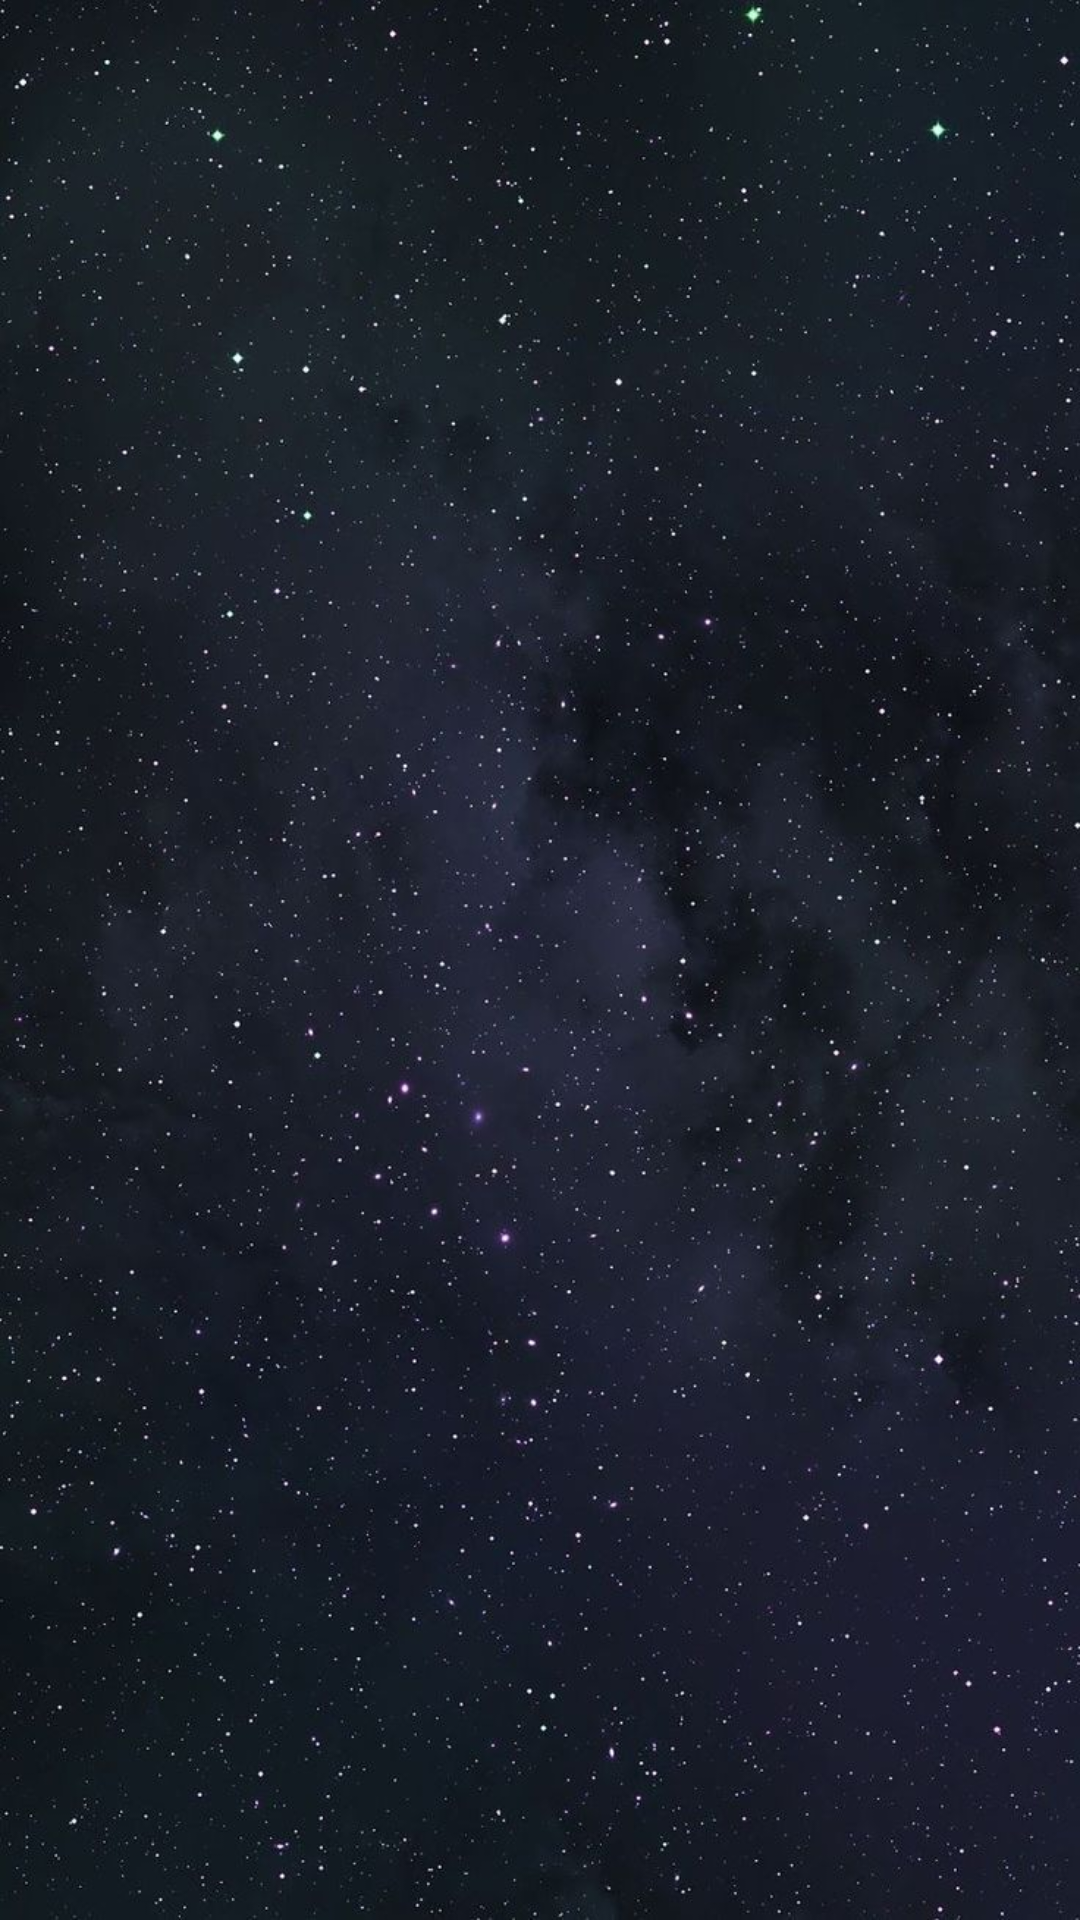

The Android layout XML behind this screen, and the referenced resources:
<!-- AndroidManifest.xml: application theme Theme.StarWarsProject -->
<!-- res/layout/fragment_favorites.xml -->
<?xml version="1.0" encoding="utf-8"?>
<FrameLayout xmlns:android="http://schemas.android.com/apk/res/android"
    xmlns:tools="http://schemas.android.com/tools"
    android:layout_width="match_parent"
    android:layout_height="wrap_content"
    android:background="@drawable/img"
    tools:context=".view.fragments.favorites_fragment.FavoritesFragment">

    <androidx.recyclerview.widget.RecyclerView
        android:id="@+id/favorites_recycler"
        android:layout_width="match_parent"
        android:layout_height="wrap_content"
        tools:listitem="@layout/section_item"
         />

</FrameLayout>
<!-- res/layout/section_item.xml (included above) -->
<?xml version="1.0" encoding="utf-8"?>
<androidx.constraintlayout.widget.ConstraintLayout xmlns:android="http://schemas.android.com/apk/res/android"
    android:layout_width="match_parent"
    android:layout_height="wrap_content"
    xmlns:app="http://schemas.android.com/apk/res-auto">

    <TextView
        android:id="@+id/headline"
        android:layout_width="match_parent"
        android:layout_height="wrap_content"
        android:textStyle="bold"
        android:textSize="26sp"
        android:layout_margin="4dp"
        android:text="Headline"
        app:layout_constraintTop_toTopOf="parent"
        app:layout_constraintStart_toStartOf="parent"
        />

    <androidx.recyclerview.widget.RecyclerView
        android:id="@+id/recycler"
        android:layout_width="match_parent"
        android:layout_height="match_parent"
        android:layout_margin="4dp"
        app:layout_constraintBottom_toBottomOf="parent"
        app:layout_constraintEnd_toEndOf="parent"
        app:layout_constraintStart_toStartOf="parent"
        app:layout_constraintTop_toBottomOf="@id/headline" />

</androidx.constraintlayout.widget.ConstraintLayout>
<!-- resources referenced by this layout -->
<resources>
  <!-- drawable img: webp bitmap (drawable, 583076 bytes) -->
  <style name="Theme.StarWarsProject" parent="Base.Theme.StarWarsProject" />
  <style name="Base.Theme.StarWarsProject" parent="Theme.Material3.DayNight.NoActionBar">
          
         <item name="colorPrimary">@color/yellow</item>
          <item name="colorAccent">@color/black</item>
      </style>
  <color name="yellow">#F8BB02</color>
  <color name="black">#FF000000</color>
</resources>
